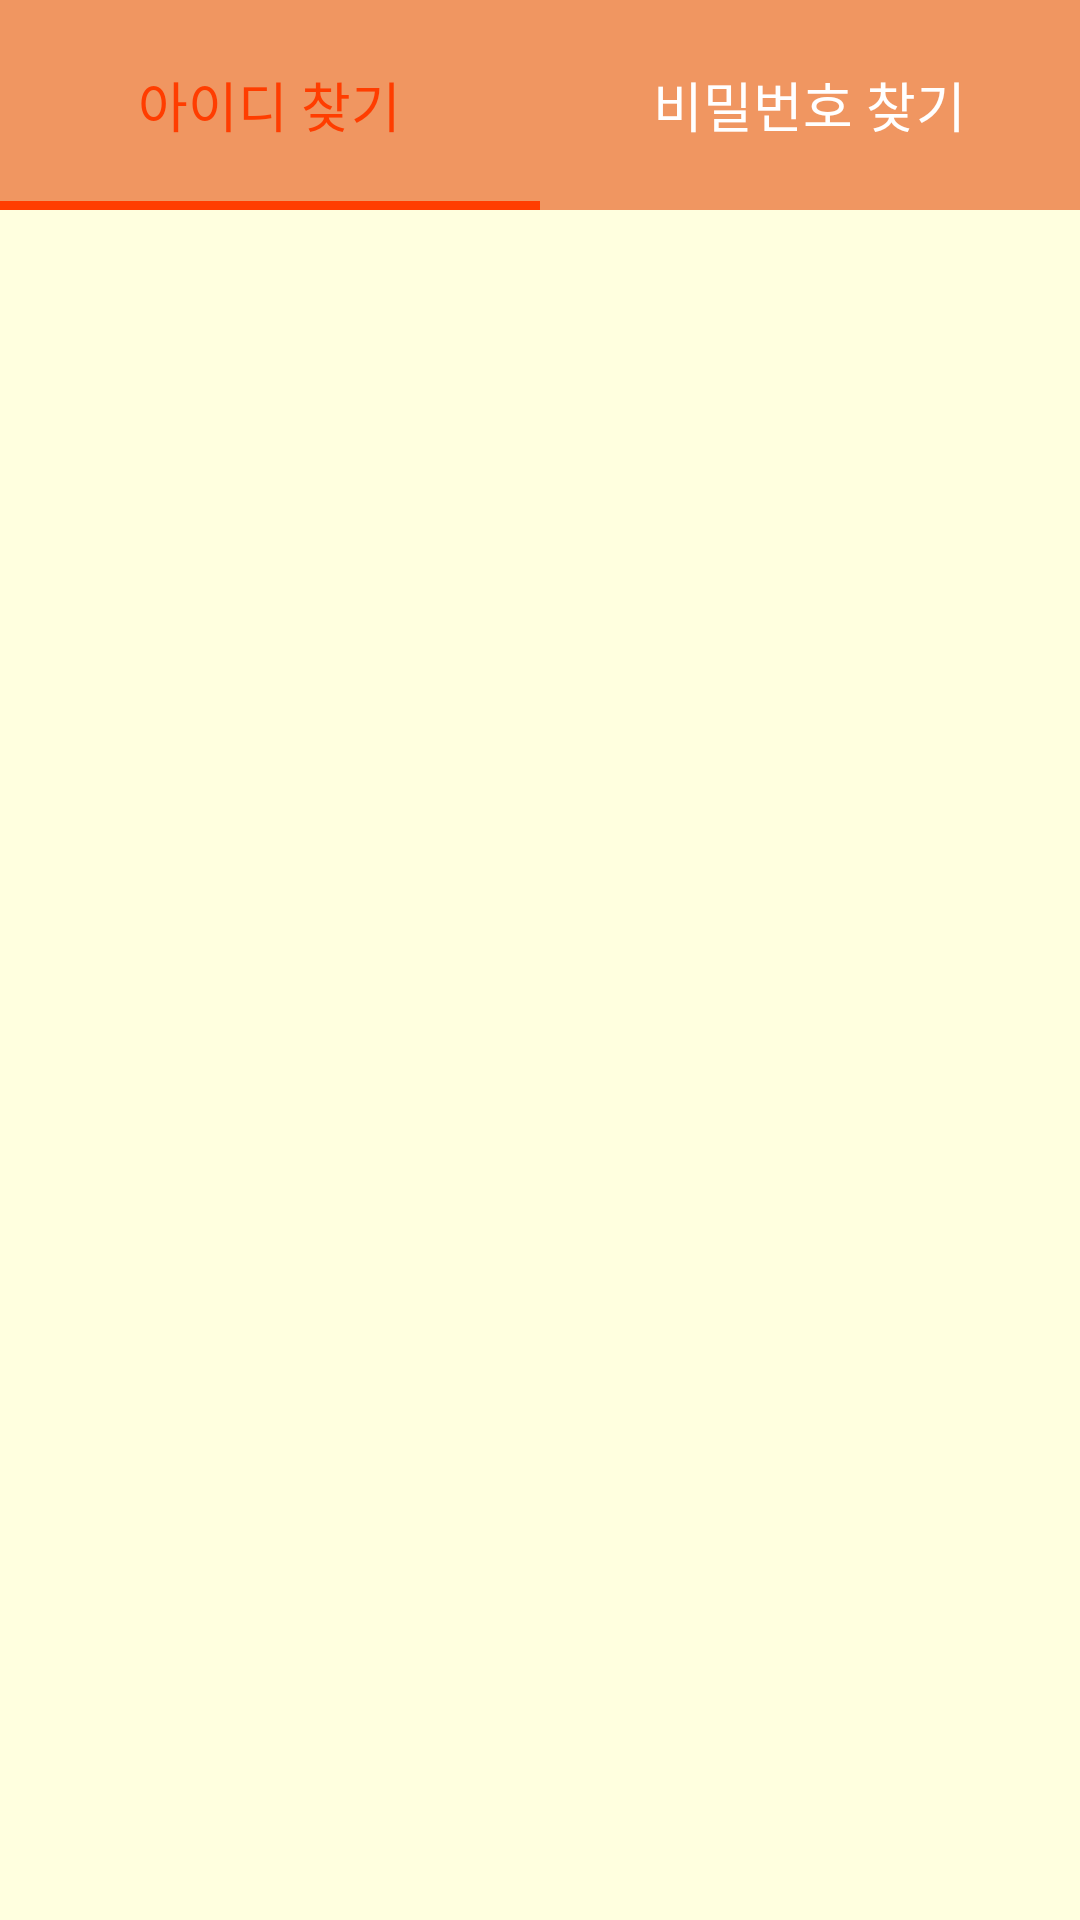

Reconstruct the res/layout file that produces this screen, plus the resources it refers to.
<!-- AndroidManifest.xml: application theme AppTheme -->
<!-- res/layout/activity_search_id.xml -->
<?xml version="1.0" encoding="utf-8"?>
<androidx.constraintlayout.widget.ConstraintLayout xmlns:android="http://schemas.android.com/apk/res/android"
    xmlns:app="http://schemas.android.com/apk/res-auto"
    xmlns:tools="http://schemas.android.com/tools"
    android:layout_width="match_parent"
    android:layout_height="match_parent"
    tools:context=".SearchUser.SearchIdActivity">

    <com.google.android.material.tabs.TabLayout
        android:id="@+id/tab_layout"
        android:layout_width="match_parent"
        android:layout_height="70dp"
        android:background="#F09661"
        app:layout_constraintBottom_toTopOf="@+id/const_bp"
        app:layout_constraintEnd_toEndOf="parent"
        app:layout_constraintStart_toStartOf="parent"
        app:layout_constraintTop_toTopOf="parent"
        app:tabIndicatorColor="#FF3D00"
        app:tabIndicatorHeight="3dp"
        app:tabSelectedTextColor="#FF3D00"
        app:tabTextAppearance="@style/tab_text"
        app:tabTextColor="#FFFFFF">

        <com.google.android.material.tabs.TabItem
            android:layout_width="wrap_content"
            android:layout_height="wrap_content"
            android:text="아이디 찾기" />

        <com.google.android.material.tabs.TabItem
            android:layout_width="wrap_content"
            android:layout_height="wrap_content"
            android:text="비밀번호 찾기" />
    </com.google.android.material.tabs.TabLayout>

    <androidx.constraintlayout.widget.ConstraintLayout
        android:id="@+id/const_bp"
        android:layout_width="match_parent"
        android:layout_height="0dp"
        app:layout_constraintBottom_toBottomOf="parent"
        app:layout_constraintEnd_toEndOf="parent"
        app:layout_constraintStart_toStartOf="parent"
        app:layout_constraintTop_toBottomOf="@+id/tab_layout">

        <androidx.viewpager.widget.ViewPager
            android:id="@+id/viewPager"
            android:layout_width="match_parent"
            android:layout_height="match_parent"
            android:background="#FFFFDF"
            app:layout_constraintBottom_toBottomOf="parent"
            app:layout_constraintEnd_toEndOf="parent"
            app:layout_constraintStart_toStartOf="parent"
            app:layout_constraintTop_toTopOf="parent" />
    </androidx.constraintlayout.widget.ConstraintLayout>
</androidx.constraintlayout.widget.ConstraintLayout>
<!-- resources referenced by this layout -->
<resources>
  <style name="tab_text" parent="@android:style/TextAppearance.Widget.TabWidget">
          <item name="android:textSize">18dp</item>
      </style>
  <style name="AppTheme" parent="Theme.AppCompat.Light.DarkActionBar">
          
          <item name="colorPrimary">@color/colorPrimary</item>
          <item name="colorPrimaryDark">@color/colorPrimaryDark</item>
          <item name="colorAccent">@color/colorAccent</item>
  
          
          <item name="windowActionBar">false</item>
          <item name="windowNoTitle">true</item>
      </style>
  <color name="colorPrimary">#008577</color>
  <color name="colorPrimaryDark">#F09661</color>
  <color name="colorAccent">#F09661 </color>
</resources>
